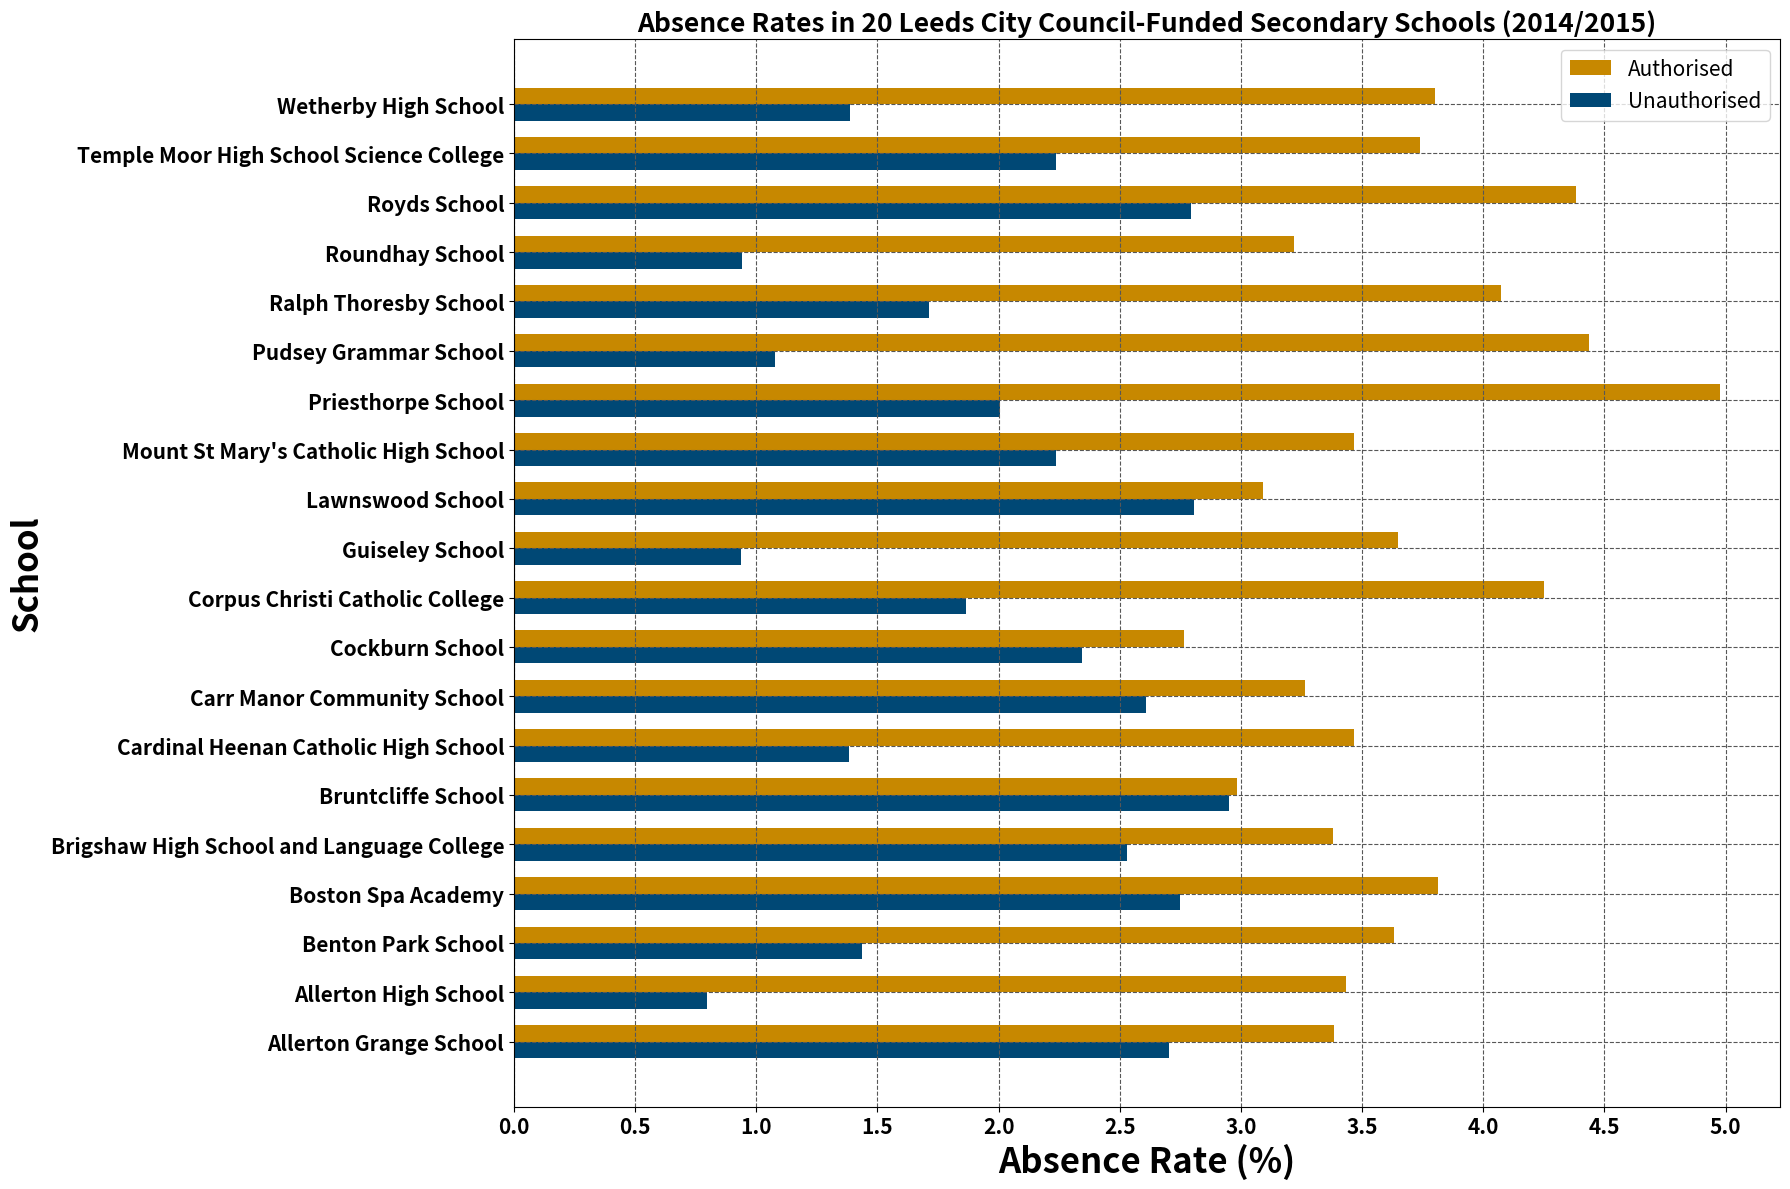

Write Python code to recreate this figure.
import matplotlib.pyplot as plt
import numpy as np

schools = [
    'Allerton Grange School', 'Allerton High School', 'Benton Park School', 
    'Boston Spa Academy', 'Brigshaw High School and Language College', 'Bruntcliffe School', 
    'Cardinal Heenan Catholic High School', 'Carr Manor Community School', 'Cockburn School', 
    'Corpus Christi Catholic College', 'Guiseley School', 'Lawnswood School', 
    'Mount St Mary\'s Catholic High School', 'Priesthorpe School', 'Pudsey Grammar School', 
    'Ralph Thoresby School', 'Roundhay School', 'Royds School', 
    'Temple Moor High School Science College', 'Wetherby High School'
]

overall_rates = [
    6.08882, 4.22912, 5.0686, 6.56535, 5.90992, 5.93216, 4.84961, 
    5.87203, 5.10675, 6.118, 4.58463, 5.89547, 5.70228, 6.98135, 
    5.51248, 5.78481, 4.16003, 7.18036, 5.9764, 5.18995
]

authorised_rates = [
    3.38575, 3.43258, 3.63301, 3.81459, 3.38057, 2.98299, 3.46605, 
    3.26454, 2.76398, 4.25273, 3.64723, 3.09041, 3.46583, 4.976, 
    4.43529, 4.07273, 3.21833, 4.38478, 3.73754, 3.80314
]

unauthorised_rates = [
    2.70308, 0.79654, 1.43558, 2.75076, 2.52936, 2.94917, 1.38355, 
    2.60748, 2.34277, 1.86527, 0.9374, 2.80506, 2.23645, 2.00536, 
    1.07719, 1.71208, 0.9417, 2.79558, 2.23886, 1.38681
]

# Create positions for bars
indices = np.arange(len(schools)) * 1.5 # Number of schools
bar_width = 0.5 # Width of each bar

# Create the figure and axis
plt.figure(figsize=(18, 12))

# Plot bars for each rate type
plt.barh(indices, authorised_rates, bar_width, label='Authorised', color='#C78800')
plt.barh(indices - bar_width, unauthorised_rates, bar_width, label='Unauthorised', color='#004875')

# Add school names on the y-axis
plt.xticks(fontsize=15, fontweight='bold')
plt.yticks(indices - bar_width / 2, schools, fontsize=15, fontweight='bold')
plt.xlabel('Absence Rate (%)', fontsize=25, fontweight='bold')
plt.ylabel('School', fontsize=25, fontweight='bold')
plt.title('Absence Rates in 20 Leeds City Council-Funded Secondary Schools (2014/2015)', fontsize=19, fontweight='bold')

# Adjust x-axis ticks to increments of 0.5
plt.xticks(np.arange(0, 5.5, 0.5))

# Add a legend
plt.legend(fontsize=15)

# Add a grid for better readability
plt.grid(axis='x', linestyle='--', alpha=1, color='#575757')
plt.grid(axis='y', linestyle='--', alpha=1, color='#575757')

# Adjust layout to fit everything
plt.tight_layout()

# Show the plot
plt.show()
